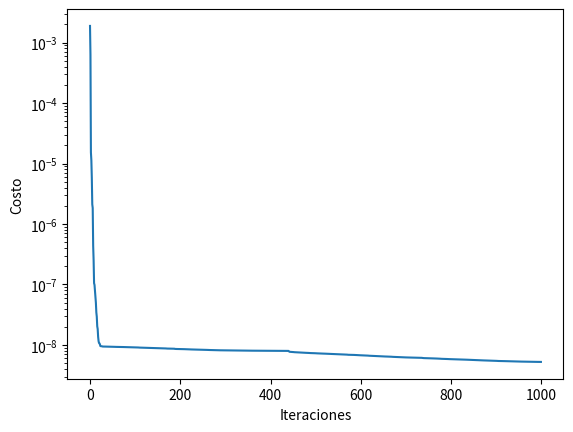
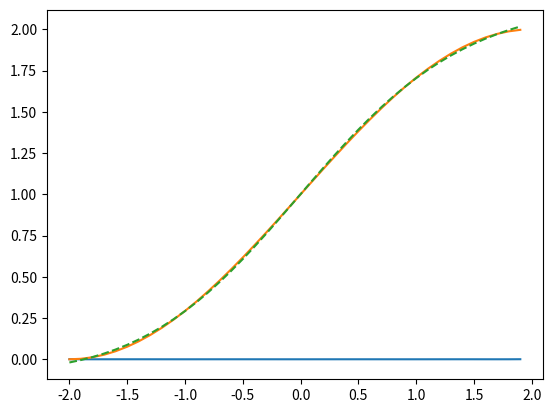

Source code (Python) for these figures, in order:
import numpy as np 
import matplotlib.pyplot as plt 
from matplotlib import cm

num_variables = 7 
c1 = 1.5 #coeficiente de aceleración
c2 = 1.5 #coeficiente poblacional 
w = 1 #coeficiente de inercia
max_iter = 1000
poblacion = 250
var_min,var_max = -3,3
pattern = np.arange(-2,2,0.1)
disminu = 0.5
error = [] 

def purelin(n):
    a = 1 * n
    return a
def logsig(n):
    f = 1 / (1 + np.exp(-n))
    return f
def neurona(x,pattern):
    n1 = logsig(pattern*x[0]+x[2])
    n2 = logsig(pattern*x[1]+x[3])
    n3 = purelin(n1*x[4] + n2*x[5] + x[6])
    #error = (1+np.sin((np.pi/4)*pattern))-n3
    error = np.mean(((1+np.sin((np.pi/4)*pattern))-n3)**2)
       
    return error,n3
resultado = []
def fitness(pattern, particula):
    errores,_ = neurona(particula, pattern)
    mse = np.mean(errores**2)  # Error cuadrático medio
    return mse
# def fitness(pattern,particula):#fitness
#     resultado = []
#     error = 0
#     for i in range(len(pattern)):
#         x,_ = neurona(particula,pattern[i])
#         error = x + error
#     dato = error/len(pattern)
#     resultado.append(dato)
#     return dato 

particula = {'posicion': None,
             'velocidad': None,
             'costo': None,
             'best_posicion' : None,
             'best_costo' : np.inf
             }
_global = {'posicion': None,
           'costo':np.inf}

individuo = []

for i in range(0,poblacion):
    individuo.append(particula.copy())
    individuo[i]['posicion'] = np.random.uniform(var_min,var_max,num_variables)
    individuo[i]['velocidad'] = np.zeros(num_variables)
    individuo[i]['costo'] = fitness(pattern,individuo[i]['posicion'])# Eggcrate(individuo[i]['posicion'])
    individuo[i]['best_posicion'] = individuo[i]['posicion'].copy() #guarda el valor apuntando a la dirección 
    individuo[i]['best_costo'] = individuo[i]['costo'].copy()
    
    if individuo [i]['best_costo'] < _global['costo']:
        _global['posicion'] = individuo[i]['best_posicion'].copy()
        _global['costo'] = individuo[i]['best_costo'].copy()

for iter in range(0,max_iter):
    for i in range(0,poblacion):
        #x(t+1) = x(t)+v(t+1)
        individuo[i]['velocidad'] = w*individuo[i]['velocidad']\
                                    +np.random.rand(num_variables)*c1*(individuo[i]['best_posicion']-individuo[i]['posicion'])\
                                    +np.random.rand(num_variables)*c2*(_global['posicion']-individuo[i]['posicion'])
        individuo[i]['posicion'] = individuo[i]['posicion'] + individuo[i]['velocidad']
        individuo[i]['posicion'] = np.maximum(individuo[i]['posicion'],var_min)
        individuo[i]['posicion'] = np.minimum(individuo[i]['posicion'],var_max)#acota la región entre las condiciones de frontera
        
        individuo[i]['costo'] = fitness(pattern,individuo[i]['posicion'])#Eggcrate(individuo[i]['posicion'])
        
        if individuo[i]['costo'] < individuo[i]['best_costo']:
            individuo[i]['best_posicion'] = individuo[i]['posicion'].copy()
            individuo[i]['best_costo'] = individuo[i]['costo'].copy()
            if individuo[i]['best_costo'] < _global['costo']:
                _global['posicion'] = individuo[i]['best_posicion'].copy()
                _global['costo'] = individuo[i]['best_costo'].copy()
        
    w*= disminu
    print('Iteración{}: mejor costo = {} y posicion = {}'.format(iter,_global['costo'],_global['posicion']))
    error.append(_global['costo'])
  
plt.close('all')
plt.figure()
grafica_costo = np.array(error)
plt.semilogy(abs(grafica_costo))
plt.xlabel('Iteraciones')
plt.ylabel('Costo')

resultado = [] 
resultado2 = [] 

target = []      
plt.figure()

for i in range(len(pattern)):
    r1,r2 = neurona(_global['posicion'],pattern[i])  
    resultado.append(r1)
    resultado2.append(r2)
    target.append(1+np.sin((np.pi/4)*pattern[i]))

#fitness(pattern,_global['posicion'])
plt.plot(pattern,resultado)
plt.plot(pattern,target)
plt.plot(pattern,resultado2,'--')

plt.show()
